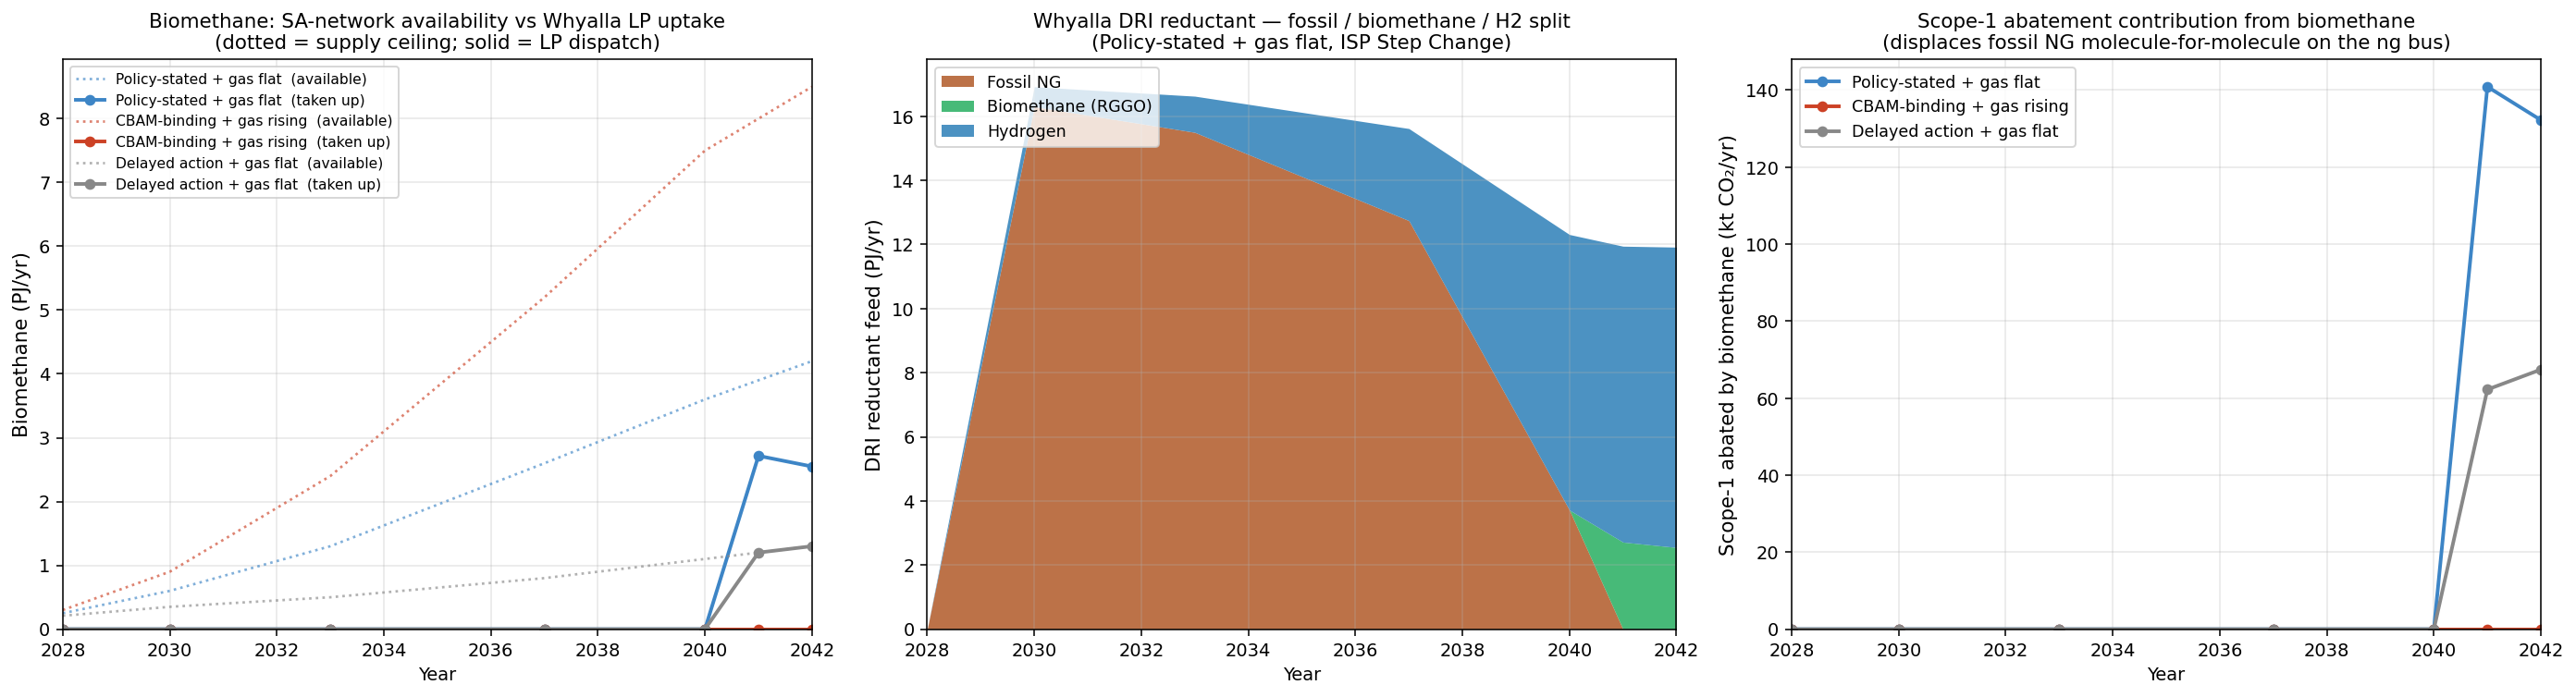

Write the Python code that produced this figure.
"""Biomethane uptake by scenario — what does the SA biomethane pool actually
displace once H2 is doing the heavy lifting?

Three panels:
  [0]  PJ/yr available vs. PJ/yr taken up by the LP, per policy (step_change ISP)
  [1]  Stacked feedstock split (fossil NG / biomethane / H2) by year, central case
  [2]  Scope-1 emissions saved by biomethane (kt CO2/yr), by policy

Source data: trajectory.csv columns
  - biomethane_pj_available, total_biomethane_mwh, total_fossil_ng_mwh, total_h2_mwh
  - emissions_scope1_tCO2 (already excludes biomethane combustion)

Output: chart_biomethane.png
"""
import pandas as pd
import matplotlib.pyplot as plt
from pathlib import Path

HERE = Path(__file__).parent

df = pd.read_csv(HERE / "trajectory.csv")
df = df[df.isp_scenario == "step_change"]

POLICY_ORDER = [
    "Policy-stated + gas flat",
    "CBAM-binding + gas rising",
    "Delayed action + gas flat",
]
COLORS = {
    "Policy-stated + gas flat":  "#3d85c6",
    "CBAM-binding + gas rising": "#cc4125",
    "Delayed action + gas flat": "#888888",
}

PJ_PER_MWH = 3.6 / 1e6  # multiply MWh × this to get PJ
CO2_KG_PER_MWH_NG = 560.0 / 3.0 / 1000.0  # tCO2/MWh_NG (matches process_chain)

fig, axes = plt.subplots(1, 3, figsize=(20, 5.5))

# ── Panel 0: biomethane available vs taken-up, per policy ────────────────────
ax = axes[0]
for scen in POLICY_ORDER:
    sub = df[df.scenario == scen].sort_values("year")
    if sub.empty:
        continue
    avail_pj = sub.biomethane_pj_available
    used_pj = sub.total_biomethane_mwh * PJ_PER_MWH
    ax.plot(sub.year, avail_pj, ":", color=COLORS[scen], linewidth=1.4,
            alpha=0.65, label=f"{scen}  (available)")
    ax.plot(sub.year, used_pj, "o-", color=COLORS[scen], linewidth=2.0,
            markersize=5, label=f"{scen}  (taken up)")
ax.set_ylabel("Biomethane (PJ/yr)", fontsize=11)
ax.set_xlabel("Year")
ax.set_title("Biomethane: SA-network availability vs Whyalla LP uptake\n"
             "(dotted = supply ceiling; solid = LP dispatch)", fontsize=11)
ax.legend(fontsize=8, loc="upper left")
ax.grid(alpha=0.3)
ax.set_xlim(2028, 2042)
ax.set_ylim(bottom=0)

# ── Panel 1: stacked DRI feedstock split, central case (Policy-stated) ───────
ax = axes[1]
central = df[df.scenario == "Policy-stated + gas flat"].sort_values("year")
years = central.year.values
fossil_pj = central.total_fossil_ng_mwh.values * PJ_PER_MWH
bm_pj = central.total_biomethane_mwh.values * PJ_PER_MWH
h2_pj = central.total_h2_mwh.values * PJ_PER_MWH

ax.fill_between(years, 0, fossil_pj, color="#b15928", alpha=0.85,
                label="Fossil NG", linewidth=0)
ax.fill_between(years, fossil_pj, fossil_pj + bm_pj, color="#27ae60",
                alpha=0.85, label="Biomethane (RGGO)", linewidth=0)
ax.fill_between(years, fossil_pj + bm_pj, fossil_pj + bm_pj + h2_pj,
                color="#2c7fb8", alpha=0.85, label="Hydrogen", linewidth=0)
ax.set_ylabel("DRI reductant feed (PJ/yr)", fontsize=11)
ax.set_xlabel("Year")
ax.set_title("Whyalla DRI reductant — fossil / biomethane / H2 split\n"
             "(Policy-stated + gas flat, ISP Step Change)", fontsize=11)
ax.legend(fontsize=9, loc="upper left")
ax.grid(alpha=0.3)
ax.set_xlim(2028, 2042)
ax.set_ylim(bottom=0)

# ── Panel 2: Scope-1 saved by biomethane (kt CO2/yr) ─────────────────────────
ax = axes[2]
for scen in POLICY_ORDER:
    sub = df[df.scenario == scen].sort_values("year")
    if sub.empty:
        continue
    bm_mwh = sub.total_biomethane_mwh.values
    saved_kt = bm_mwh * CO2_KG_PER_MWH_NG / 1000.0
    ax.plot(sub.year, saved_kt, "o-", color=COLORS[scen], linewidth=2.0,
            markersize=5, label=scen)
ax.set_ylabel("Scope-1 abated by biomethane (kt CO₂/yr)", fontsize=11)
ax.set_xlabel("Year")
ax.set_title("Scope-1 abatement contribution from biomethane\n"
             "(displaces fossil NG molecule-for-molecule on the ng bus)", fontsize=11)
ax.legend(fontsize=9, loc="upper left")
ax.grid(alpha=0.3)
ax.set_xlim(2028, 2042)
ax.set_ylim(bottom=0)

plt.tight_layout()
plt.savefig(HERE / "chart_biomethane.png", dpi=140, bbox_inches="tight")
plt.close()
print("Saved chart_biomethane.png")

# ── Console summary ──────────────────────────────────────────────────────────
print("\nBiomethane uptake summary (step_change ISP):")
for scen in POLICY_ORDER:
    sub = df[df.scenario == scen].sort_values("year")
    if sub.empty:
        continue
    print(f"\n  {scen}:")
    print(f"    {'year':>4}  {'avail':>6}  {'used':>6}  {'used%':>6}  "
          f"{'fossil':>7}  {'H2 share':>8}  {'Scope1':>7}")
    for _, r in sub.iterrows():
        used_pj = r.total_biomethane_mwh * PJ_PER_MWH
        used_pct = (used_pj / r.biomethane_pj_available * 100
                    if r.biomethane_pj_available > 0 else 0.0)
        fossil_pj = r.total_fossil_ng_mwh * PJ_PER_MWH
        scope1_kt = r.emissions_scope1_tCO2 / 1000.0
        print(f"    {int(r.year):>4}  {r.biomethane_pj_available:>5.2f}  "
              f"{used_pj:>5.2f}  {used_pct:>5.0f}%  {fossil_pj:>6.2f}  "
              f"{r.h2_fraction*100:>7.1f}%  {scope1_kt:>6.0f}")
